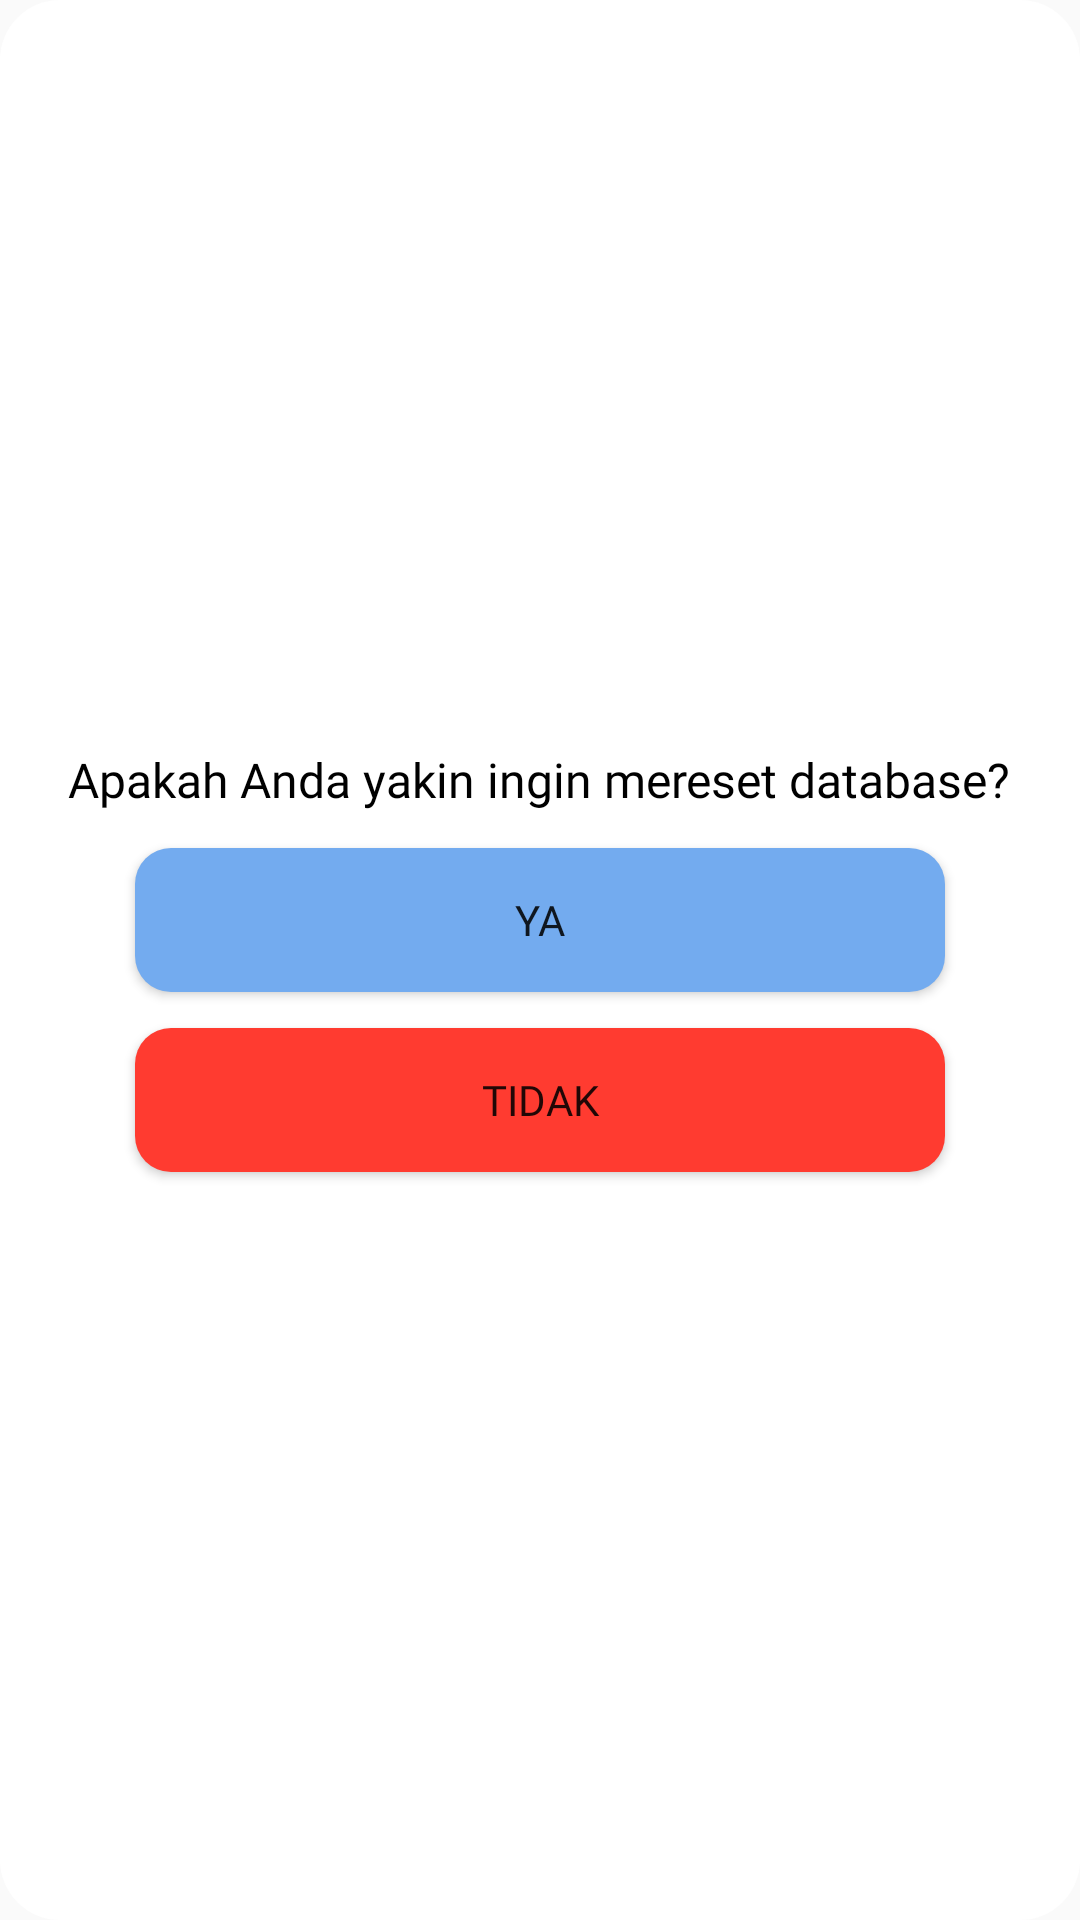

Produce the Android XML layout that renders to this screen, including the resource entries it uses.
<!-- AndroidManifest.xml: application theme Theme.Helmonzy -->
<!-- res/layout/reset_confirmation_dialog.xml -->
<?xml version="1.0" encoding="utf-8"?>

<LinearLayout xmlns:android="http://schemas.android.com/apk/res/android"
    android:layout_width="match_parent"
    android:layout_height="200dp"
    android:layout_margin="16dp"
    android:background="@drawable/rounded_background"
    android:gravity="center"
    android:orientation="vertical"
    android:padding="16dp">

    <TextView
        android:id="@+id/dialog_message"
        android:layout_width="wrap_content"
        android:layout_height="wrap_content"
        android:fontFamily="@font/poppins_semibold"
        android:text="Apakah Anda yakin ingin mereset database?"
        android:textColor="@color/black"
        android:textSize="16sp" />

    <Button
        android:id="@+id/yes_button"
        android:layout_width="270dp"
        android:layout_height="wrap_content"
        android:layout_gravity="center"
        android:layout_marginTop="12dp"
        android:background="@drawable/button"
        android:fontFamily="@font/poppins_semibold"
        android:text="Ya" />

    <Button
        android:id="@+id/no_button"
        android:layout_width="270dp"
        android:layout_height="wrap_content"
        android:layout_gravity="center"
        android:layout_marginTop="12dp"
        android:background="@drawable/button_2"
        android:backgroundTint="@color/red"
        android:fontFamily="@font/poppins_semibold"
        android:text="Tidak" />
</LinearLayout>
<!-- resources referenced by this layout -->
<resources>
  <color name="black">#FF000000</color>
  <color name="red">#ff3b30</color>
  <!-- drawable button (drawable) -->
  <?xml version="1.0" encoding="utf-8"?>
  
  <selector xmlns:android="http://schemas.android.com/apk/res/android">
      <item android:state_pressed="true" android:drawable="@drawable/button_pressed"></item>
      <item android:state_pressed="false" android:drawable="@drawable/button_normal"></item>
  
  </selector>
  <!-- drawable button_2 (drawable) -->
  <?xml version="1.0" encoding="utf-8"?>
  
  <selector xmlns:android="http://schemas.android.com/apk/res/android">
      <item android:state_pressed="true" android:drawable="@drawable/button_pressed_2"></item>
      <item android:state_pressed="false" android:drawable="@drawable/button_normal_2"></item>
  
  </selector>
  <!-- drawable rounded_background (drawable) -->
  <layer-list xmlns:android="http://schemas.android.com/apk/res/android">
      <item android:id="@android:id/background">
          <shape
              android:shape="rectangle">
              <solid android:color="@android:color/white" />
              <corners android:radius="20dp" />
          </shape>
      </item>
  </layer-list>
  <style name="Theme.Helmonzy" parent="Base.Theme.Helmonzy" />
  <!-- drawable button_pressed (drawable) -->
  <shape xmlns:android="http://schemas.android.com/apk/res/android"
      android:shape="rectangle">
      <corners android:radius="12dp" /> 
      <solid android:color="#527AAA" /> 
  </shape>
  <!-- drawable button_normal (drawable) -->
  <shape xmlns:android="http://schemas.android.com/apk/res/android"
      android:shape="rectangle">
      <corners android:radius="12dp" /> 
      <solid android:color="@color/blue" /> 
  </shape>
  <!-- drawable button_pressed_2 (drawable) -->
  <shape xmlns:android="http://schemas.android.com/apk/res/android"
      android:shape="rectangle">
      <corners android:radius="12dp" /> 
      <solid android:color="#B32921" /> 
  </shape>
  <!-- drawable button_normal_2 (drawable) -->
  <shape xmlns:android="http://schemas.android.com/apk/res/android"
      android:shape="rectangle">
      <corners android:radius="12dp" /> 
      <solid android:color="@color/red" /> 
  </shape>
  <style name="Base.Theme.Helmonzy" parent="Theme.AppCompat.Light.NoActionBar">
          
          
      </style>
  <color name="blue">#73abef</color>
</resources>
